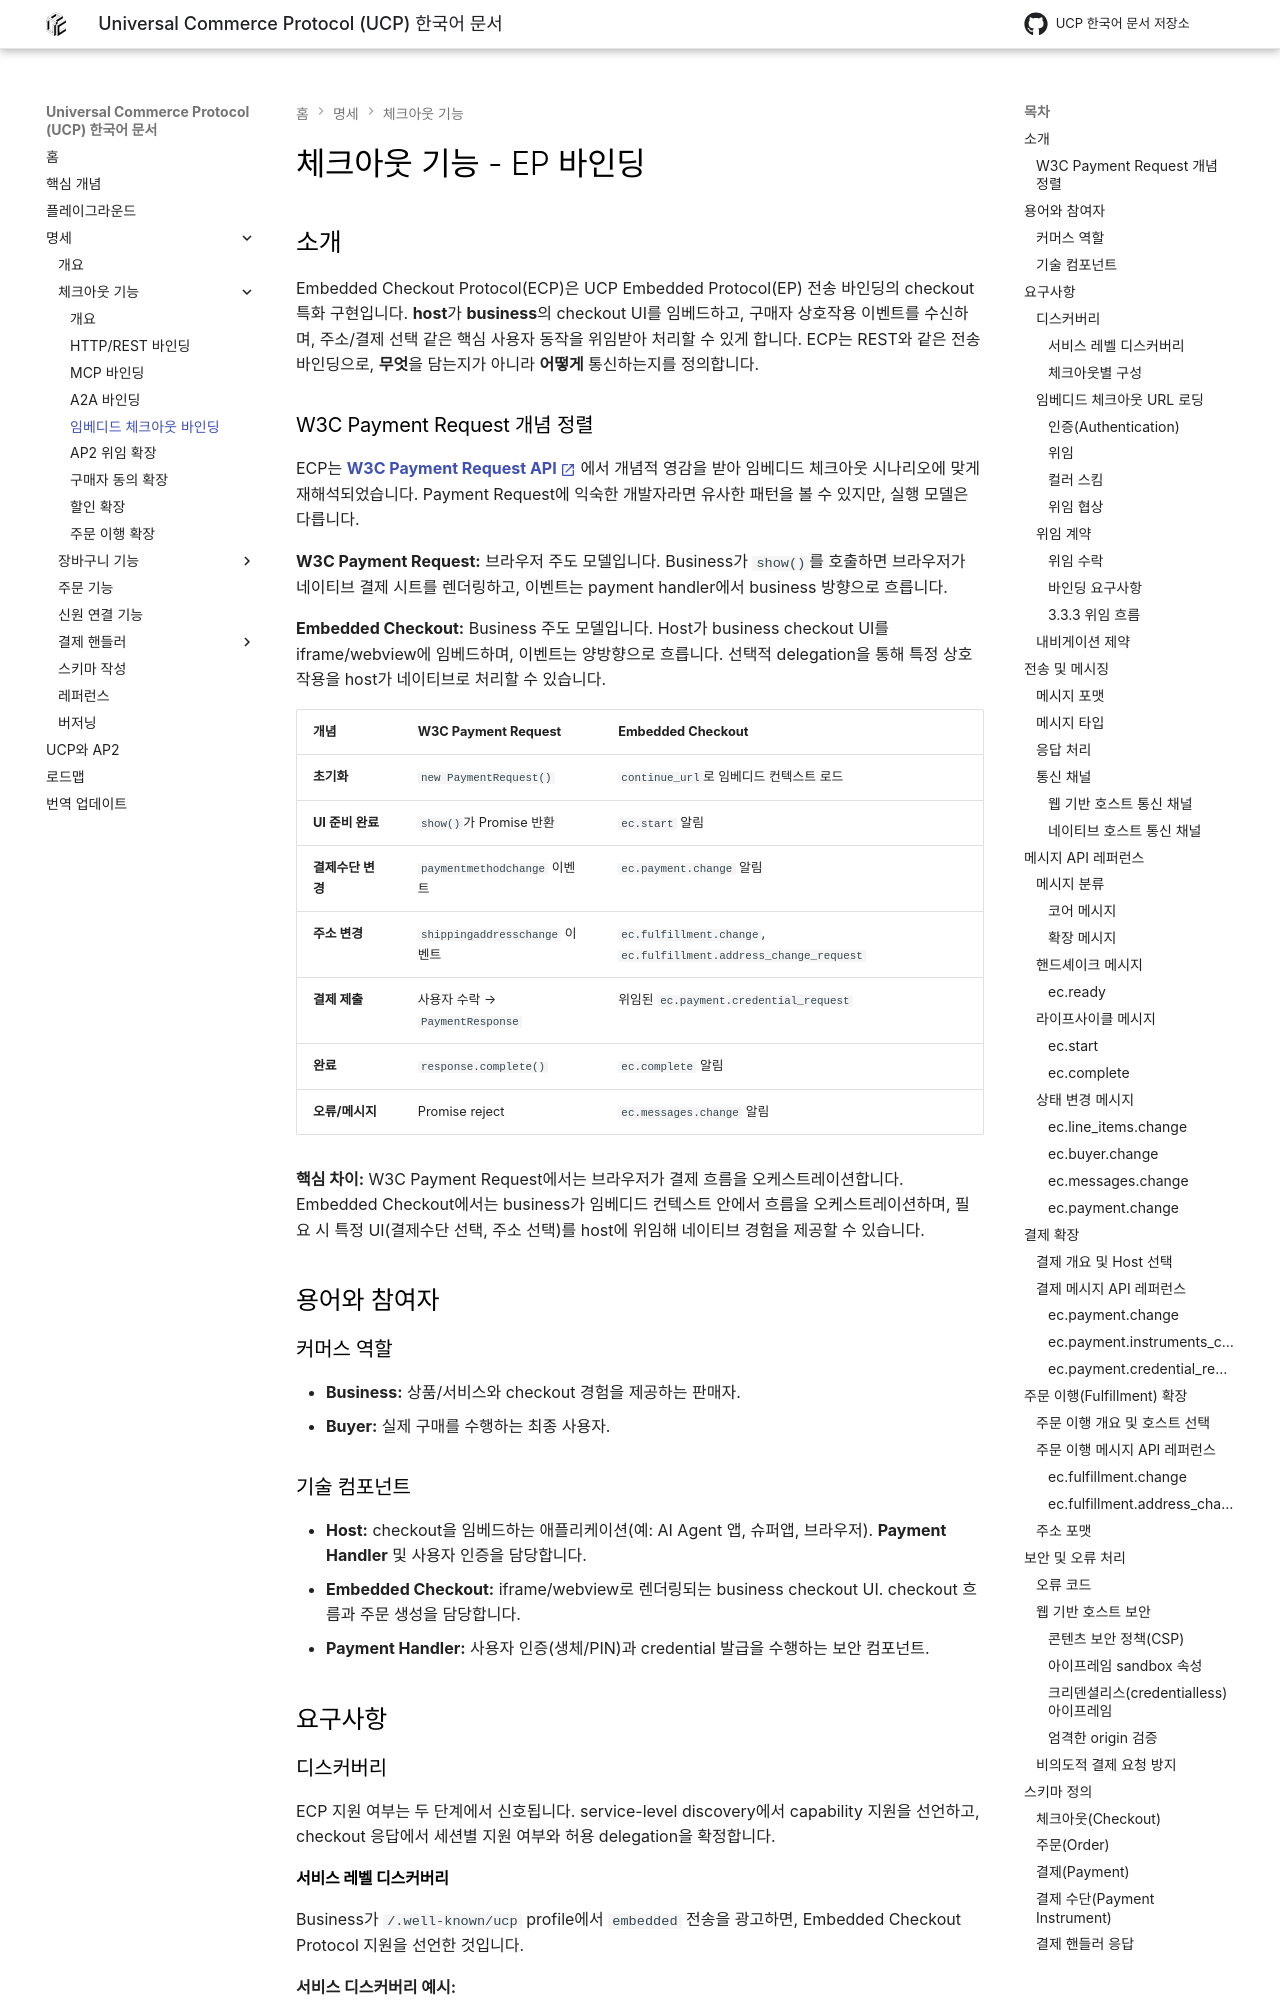

repository: JAICHANGPARK/ucp-docs-ko · page: specification/embedded-checkout/index.html · generator: mkdocs

<!--
   Copyright 2026 UCP Authors

   Licensed under the Apache License, Version 2.0 (the "License");
   you may not use this file except in compliance with the License.
   You may obtain a copy of the License at

       http://www.apache.org/licenses/LICENSE-2.0

   Unless required by applicable law or agreed to in writing, software
   distributed under the License is distributed on an "AS IS" BASIS,
   WITHOUT WARRANTIES OR CONDITIONS OF ANY KIND, either express or implied.
   See the License for the specific language governing permissions and
   limitations under the License.
-->

# 체크아웃 기능 - EP 바인딩

## 소개

Embedded Checkout Protocol(ECP)은 UCP Embedded Protocol(EP) 전송 바인딩의
checkout 특화 구현입니다. **host**가 **business**의 checkout UI를 임베드하고,
구매자 상호작용 이벤트를 수신하며, 주소/결제 선택 같은 핵심 사용자 동작을 위임받아
처리할 수 있게 합니다. ECP는 REST와 같은 전송 바인딩으로, **무엇**을 담는지가 아니라
**어떻게** 통신하는지를 정의합니다.
